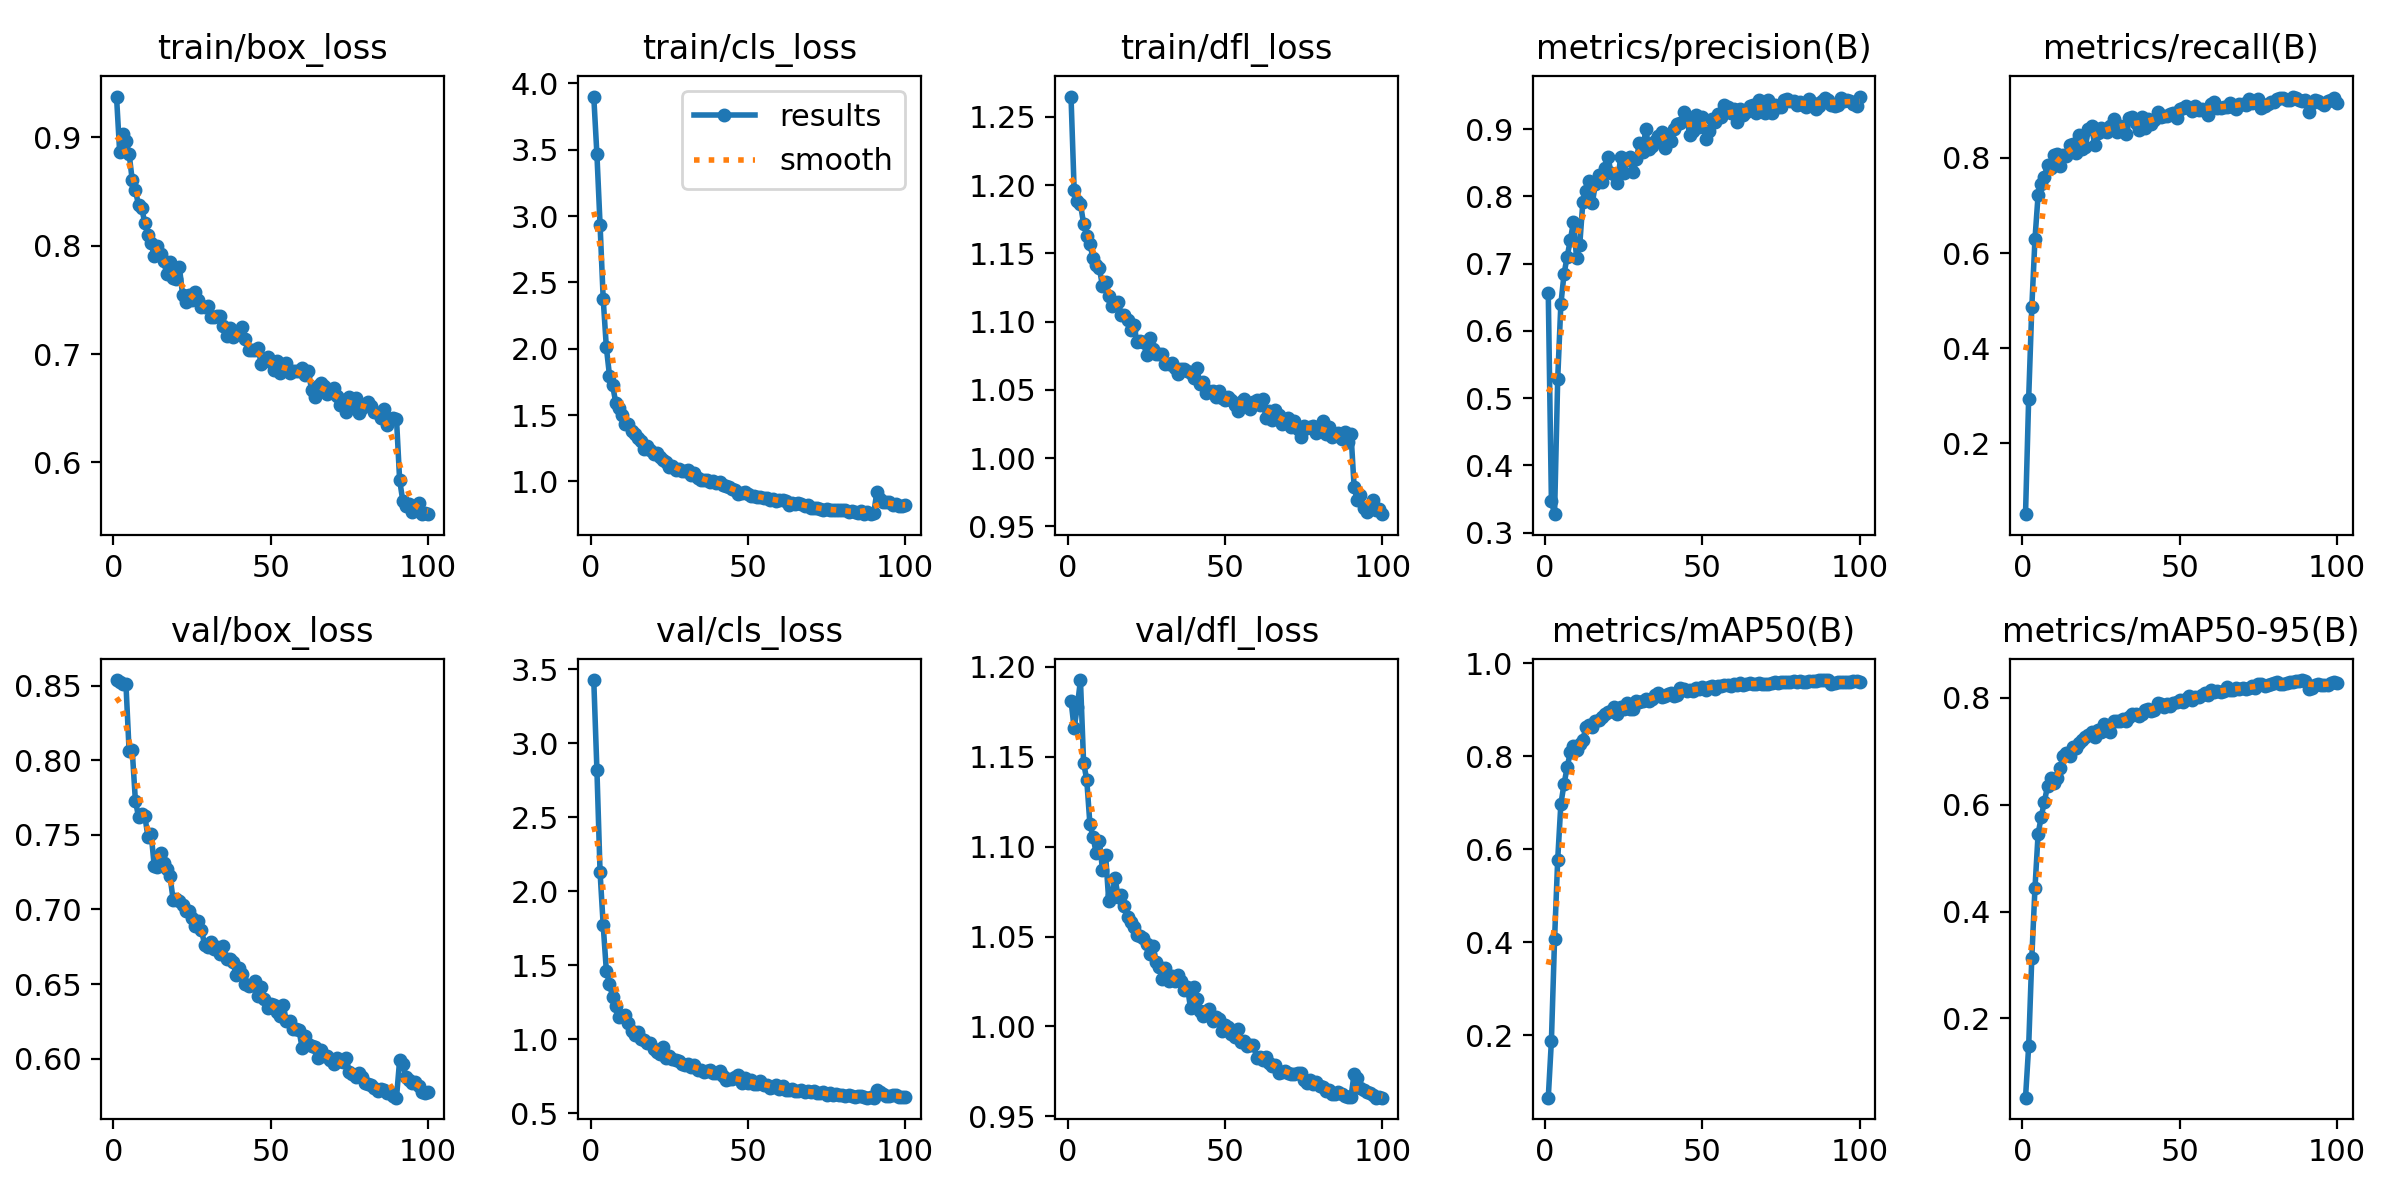

The data file committed next to this chart (first rows):
epoch, time, train/box_loss, train/cls_loss, train/dfl_loss, metrics/precision(B), metrics/recall(B), metrics/mAP50(B), metrics/mAP50-95(B), val/box_loss, val/cls_loss, val/dfl_loss, lr/pg0, lr/pg1, lr/pg2
1, 78.89, 0.9375, 3.901, 1.265, 0.6562, 0.05067, 0.06602, 0.05177, 0.8537, 3.428, 1.181, 0.06722, 0.0003311, 0.0003311
2, 140.2, 0.8864, 3.465, 1.196, 0.3466, 0.2938, 0.1888, 0.148, 0.8525, 2.821, 1.166, 0.03422, 0.0006578, 0.0006578
3, 192.2, 0.903, 2.936, 1.189, 0.3273, 0.4859, 0.4062, 0.314, 0.8511, 2.131, 1.178, 0.001205, 0.000978, 0.000978
4, 253.4, 0.8964, 2.374, 1.186, 0.5285, 0.6287, 0.5778, 0.4433, 0.8509, 1.77, 1.193, 0.0009703, 0.0009703, 0.0009703
5, 315.5, 0.8849, 2.011, 1.172, 0.6392, 0.7224, 0.6969, 0.5453, 0.8063, 1.463, 1.147, 0.0009604, 0.0009604, 0.0009604
6, 368.2, 0.8603, 1.797, 1.163, 0.6839, 0.7449, 0.7398, 0.5774, 0.8066, 1.375, 1.137, 0.0009505, 0.0009505, 0.0009505
7, 426.5, 0.8514, 1.724, 1.157, 0.7104, 0.7605, 0.7762, 0.6057, 0.7729, 1.286, 1.113, 0.0009406, 0.0009406, 0.0009406
8, 479.3, 0.8372, 1.591, 1.147, 0.7345, 0.7859, 0.8083, 0.6351, 0.762, 1.225, 1.105, 0.0009307, 0.0009307, 0.0009307
9, 531.9, 0.8348, 1.554, 1.141, 0.7616, 0.7794, 0.8218, 0.6492, 0.7641, 1.153, 1.096, 0.0009208, 0.0009208, 0.0009208
10, 583.5, 0.8207, 1.502, 1.139, 0.7082, 0.8064, 0.8142, 0.6409, 0.7626, 1.159, 1.103, 0.0009109, 0.0009109, 0.0009109
11, 635.5, 0.8093, 1.434, 1.126, 0.7272, 0.8084, 0.8267, 0.6503, 0.7486, 1.166, 1.087, 0.000901, 0.000901, 0.000901
12, 707.7, 0.8024, 1.431, 1.129, 0.7919, 0.7839, 0.836, 0.6694, 0.7508, 1.111, 1.095, 0.0008911, 0.0008911, 0.0008911
13, 772, 0.79, 1.383, 1.119, 0.8081, 0.8063, 0.8628, 0.6909, 0.7289, 1.053, 1.07, 0.0008812, 0.0008812, 0.0008812
14, 824.8, 0.7994, 1.359, 1.111, 0.8228, 0.8046, 0.8677, 0.6972, 0.7286, 1.027, 1.073, 0.0008713, 0.0008713, 0.0008713
15, 877.8, 0.7921, 1.33, 1.114, 0.79, 0.8281, 0.864, 0.6917, 0.738, 1.05, 1.082, 0.0008614, 0.0008614, 0.0008614
16, 930.3, 0.7857, 1.303, 1.114, 0.8185, 0.8299, 0.8768, 0.7087, 0.731, 1.001, 1.072, 0.0008515, 0.0008515, 0.0008515
17, 991.5, 0.7734, 1.245, 1.105, 0.831, 0.8113, 0.8772, 0.7072, 0.7274, 0.9946, 1.073, 0.0008416, 0.0008416, 0.0008416
18, 1045, 0.785, 1.267, 1.105, 0.8218, 0.8481, 0.885, 0.7158, 0.7223, 0.9776, 1.067, 0.0008317, 0.0008317, 0.0008317
19, 1098, 0.7705, 1.238, 1.101, 0.8426, 0.8187, 0.8919, 0.7207, 0.7066, 0.9776, 1.061, 0.0008218, 0.0008218, 0.0008218
20, 1154, 0.7696, 1.204, 1.094, 0.8577, 0.8229, 0.895, 0.7263, 0.707, 0.9362, 1.058, 0.0008119, 0.0008119, 0.0008119
21, 1220, 0.7799, 1.215, 1.097, 0.834, 0.8602, 0.8971, 0.7303, 0.7059, 0.9126, 1.055, 0.000802, 0.000802, 0.000802
22, 1276, 0.7547, 1.183, 1.085, 0.8336, 0.8665, 0.905, 0.7365, 0.7032, 0.9013, 1.051, 0.0007921, 0.0007921, 0.0007921
23, 1337, 0.7484, 1.158, 1.086, 0.8192, 0.8269, 0.8908, 0.7267, 0.6992, 0.9499, 1.05, 0.0007822, 0.0007822, 0.0007822
24, 1393, 0.7545, 1.144, 1.085, 0.8582, 0.8519, 0.9063, 0.739, 0.6988, 0.8748, 1.049, 0.0007723, 0.0007723, 0.0007723
25, 1449, 0.7496, 1.108, 1.076, 0.8349, 0.8628, 0.9025, 0.7363, 0.694, 0.8899, 1.046, 0.0007624, 0.0007624, 0.0007624
26, 1502, 0.7568, 1.118, 1.088, 0.8546, 0.8571, 0.9152, 0.7508, 0.6891, 0.8638, 1.04, 0.0007525, 0.0007525, 0.0007525
27, 1564, 0.7498, 1.089, 1.08, 0.8589, 0.8538, 0.9008, 0.7398, 0.6925, 0.8619, 1.045, 0.0007426, 0.0007426, 0.0007426
28, 1625, 0.7434, 1.091, 1.077, 0.8367, 0.8667, 0.9022, 0.7369, 0.6863, 0.8522, 1.036, 0.0007327, 0.0007327, 0.0007327
29, 1678, 0.7437, 1.077, 1.077, 0.855, 0.8813, 0.9184, 0.7574, 0.6765, 0.8292, 1.033, 0.0007228, 0.0007228, 0.0007228
30, 1731, 0.7446, 1.08, 1.076, 0.8798, 0.8553, 0.9168, 0.7571, 0.675, 0.8284, 1.026, 0.0007129, 0.0007129, 0.0007129
31, 1783, 0.7342, 1.082, 1.069, 0.8659, 0.868, 0.9188, 0.7564, 0.6785, 0.8298, 1.032, 0.000703, 0.000703, 0.000703
32, 1835, 0.7339, 1.049, 1.069, 0.9004, 0.8627, 0.9223, 0.7598, 0.6737, 0.8128, 1.025, 0.0006931, 0.0006931, 0.0006931
33, 1898, 0.735, 1.063, 1.07, 0.8704, 0.8509, 0.9194, 0.756, 0.675, 0.8289, 1.028, 0.0006832, 0.0006832, 0.0006832
34, 1950, 0.7352, 1.024, 1.066, 0.8749, 0.8844, 0.9242, 0.7646, 0.6699, 0.7921, 1.025, 0.0006733, 0.0006733, 0.0006733
35, 2002, 0.7256, 1.011, 1.062, 0.882, 0.8863, 0.9323, 0.7697, 0.6752, 0.7917, 1.029, 0.0006634, 0.0006634, 0.0006634
36, 2053, 0.7163, 1.007, 1.066, 0.8896, 0.8741, 0.9352, 0.7708, 0.667, 0.7761, 1.025, 0.0006535, 0.0006535, 0.0006535
37, 2105, 0.7238, 1.009, 1.065, 0.8956, 0.8588, 0.9271, 0.7667, 0.6667, 0.7873, 1.02, 0.0006436, 0.0006436, 0.0006436
38, 2157, 0.7157, 0.9947, 1.064, 0.8717, 0.8863, 0.9286, 0.7708, 0.665, 0.7923, 1.022, 0.0006337, 0.0006337, 0.0006337
39, 2209, 0.7184, 1.005, 1.062, 0.888, 0.8625, 0.9343, 0.7765, 0.6561, 0.7719, 1.01, 0.0006238, 0.0006238, 0.0006238
40, 2260, 0.7185, 0.9859, 1.059, 0.8824, 0.882, 0.936, 0.7784, 0.6611, 0.7687, 1.022, 0.0006139, 0.0006139, 0.0006139
41, 2312, 0.7249, 0.9983, 1.066, 0.8996, 0.8712, 0.9286, 0.7753, 0.657, 0.7863, 1.015, 0.000604, 0.000604, 0.000604
42, 2375, 0.7134, 0.973, 1.054, 0.9073, 0.8804, 0.9321, 0.7781, 0.6498, 0.7485, 1.008, 0.0005941, 0.0005941, 0.0005941
43, 2426, 0.7034, 0.9645, 1.056, 0.9096, 0.8972, 0.9462, 0.7909, 0.6484, 0.7231, 1.006, 0.0005842, 0.0005842, 0.0005842
44, 2478, 0.7039, 0.9549, 1.047, 0.9249, 0.886, 0.9453, 0.7894, 0.6493, 0.7288, 1.008, 0.0005743, 0.0005743, 0.0005743
45, 2529, 0.7039, 0.9438, 1.049, 0.9158, 0.8873, 0.9401, 0.7835, 0.6522, 0.728, 1.01, 0.0005644, 0.0005644, 0.0005644
46, 2581, 0.7057, 0.932, 1.049, 0.8912, 0.8887, 0.9421, 0.7884, 0.642, 0.7441, 1.003, 0.0005545, 0.0005545, 0.0005545
47, 2633, 0.6906, 0.9071, 1.045, 0.8973, 0.8916, 0.9402, 0.7847, 0.6478, 0.7568, 1.005, 0.0005446, 0.0005446, 0.0005446
48, 2696, 0.6935, 0.9153, 1.049, 0.9205, 0.8955, 0.9464, 0.7909, 0.6403, 0.7059, 1.004, 0.0005347, 0.0005347, 0.0005347
49, 2749, 0.6969, 0.9167, 1.044, 0.9037, 0.8843, 0.9444, 0.7923, 0.6337, 0.736, 0.9973, 0.0005248, 0.0005248, 0.0005248
50, 2810, 0.6925, 0.9079, 1.042, 0.9179, 0.9032, 0.9484, 0.7961, 0.6369, 0.7015, 1.001, 0.0005149, 0.0005149, 0.0005149
51, 2873, 0.6851, 0.8893, 1.044, 0.8847, 0.9059, 0.9431, 0.7914, 0.636, 0.7219, 0.9996, 0.000505, 0.000505, 0.000505
52, 2937, 0.6934, 0.8933, 1.043, 0.897, 0.9098, 0.9484, 0.7974, 0.631, 0.6993, 0.9958, 0.0004951, 0.0004951, 0.0004951
53, 2989, 0.6821, 0.8854, 1.039, 0.9145, 0.9062, 0.9506, 0.8032, 0.6288, 0.6955, 0.9943, 0.0004852, 0.0004852, 0.0004852
54, 3041, 0.6882, 0.8801, 1.035, 0.9103, 0.8985, 0.9451, 0.7954, 0.6358, 0.7144, 0.9985, 0.0004753, 0.0004753, 0.0004753
55, 3104, 0.6921, 0.8744, 1.041, 0.9224, 0.9089, 0.9504, 0.8024, 0.625, 0.6931, 0.9913, 0.0004654, 0.0004654, 0.0004654
56, 3155, 0.6825, 0.8726, 1.043, 0.9183, 0.9009, 0.9508, 0.8017, 0.6256, 0.6927, 0.9918, 0.0004555, 0.0004555, 0.0004555
57, 3207, 0.6842, 0.8632, 1.039, 0.9351, 0.9034, 0.9536, 0.8061, 0.62, 0.6735, 0.9893, 0.0004456, 0.0004456, 0.0004456
58, 3270, 0.684, 0.8653, 1.036, 0.9323, 0.8997, 0.954, 0.8085, 0.6202, 0.6758, 0.9899, 0.0004357, 0.0004357, 0.0004357
59, 3323, 0.6848, 0.8532, 1.041, 0.9238, 0.8908, 0.9508, 0.8057, 0.6191, 0.6928, 0.9899, 0.0004258, 0.0004258, 0.0004258
60, 3376, 0.6869, 0.8614, 1.042, 0.9304, 0.9128, 0.9563, 0.8144, 0.6074, 0.6624, 0.9825, 0.0004159, 0.0004159, 0.0004159
... 40 more rows
